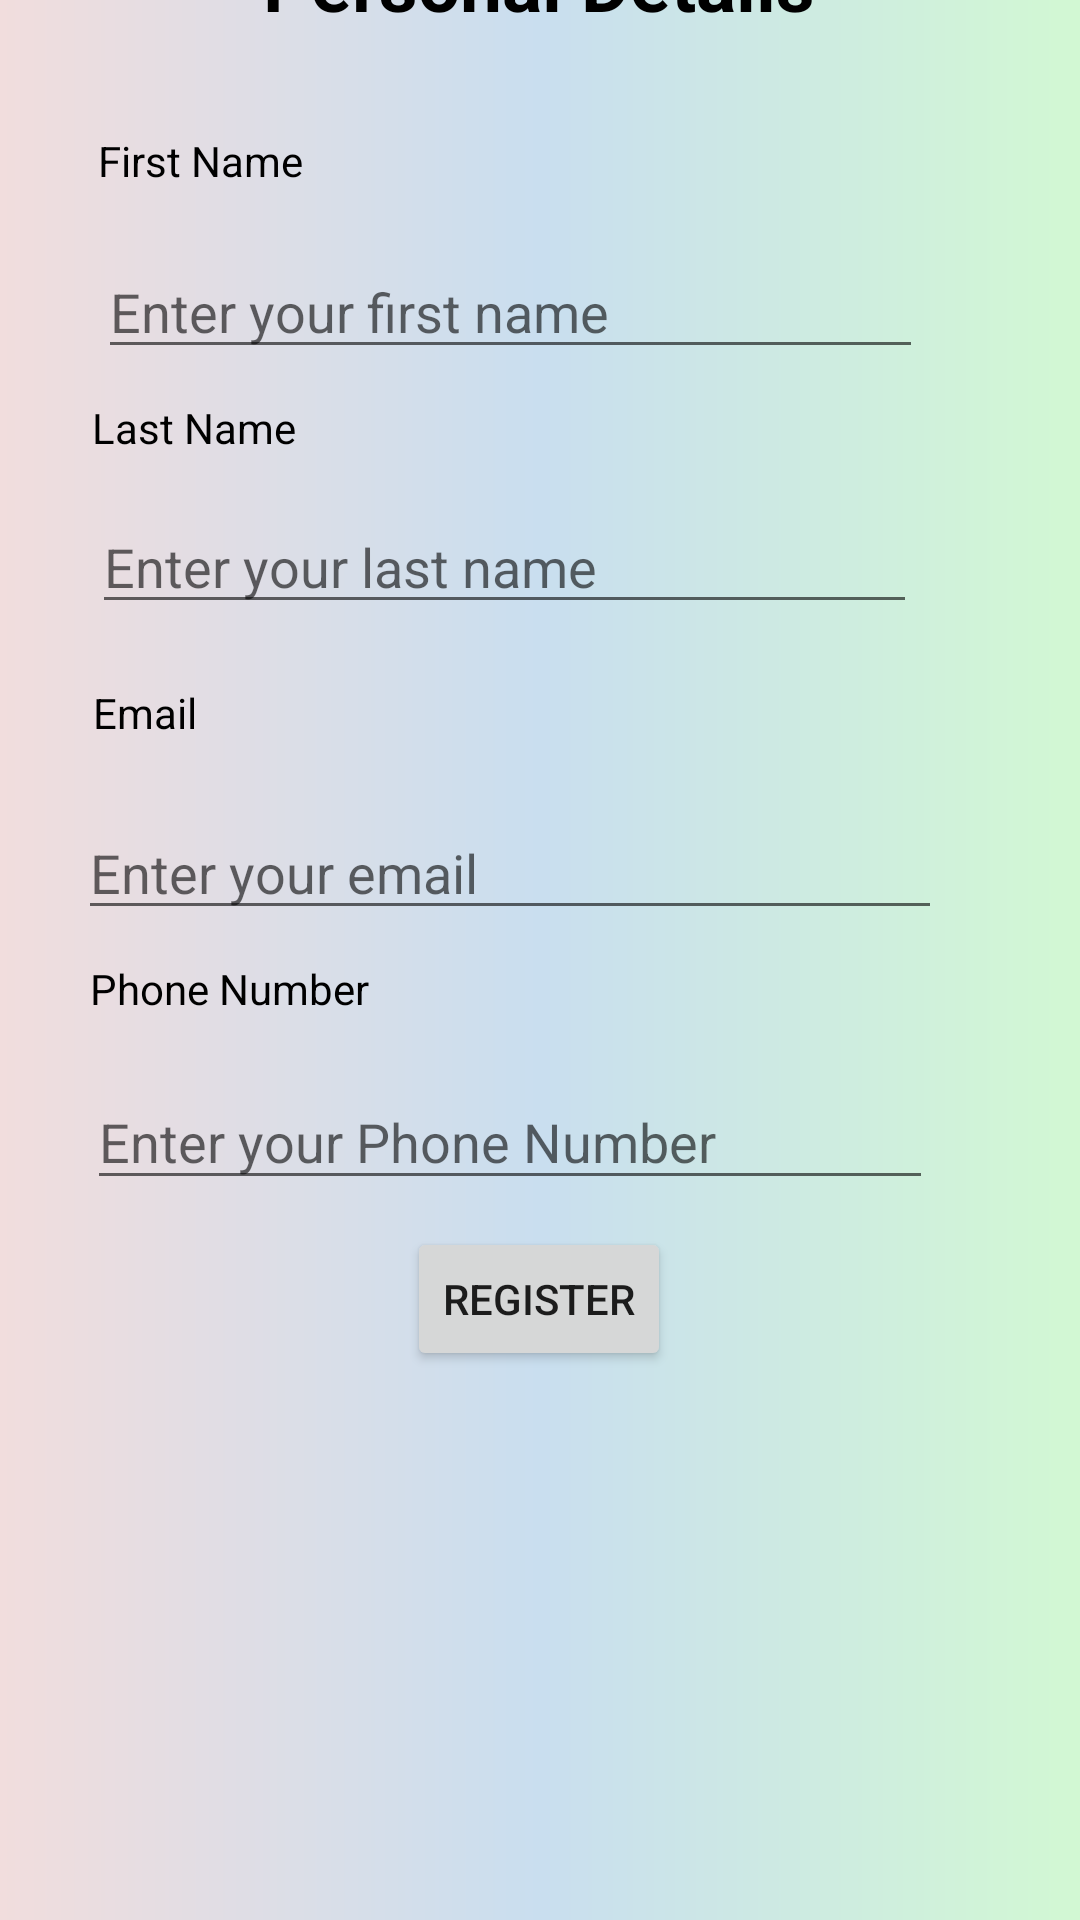

Produce the Android XML layout that renders to this screen, including the resource entries it uses.
<!-- AndroidManifest.xml: application theme Theme.ProductWorld -->
<!-- res/layout/activity_register2.xml -->
<?xml version="1.0" encoding="utf-8"?>
<androidx.constraintlayout.widget.ConstraintLayout xmlns:android="http://schemas.android.com/apk/res/android"
    xmlns:app="http://schemas.android.com/apk/res-auto"
    xmlns:tools="http://schemas.android.com/tools"
    android:layout_width="match_parent"
    android:layout_height="match_parent"
    android:orientation="vertical"
    android:background="@drawable/login_page"
    tools:context=".Register">

    <TextView
        android:id="@+id/textView8"
        android:layout_width="wrap_content"
        android:layout_height="wrap_content"
        android:layout_marginStart="114dp"
        android:textColor="@color/black"
        android:textStyle="bold"
        android:layout_marginTop="16dp"
        android:layout_marginEnd="115dp"
        android:text="Personal Details"
        android:textSize="25dp"
        app:layout_constraintBottom_toTopOf="@+id/textView4"
        app:layout_constraintEnd_toEndOf="parent"
        app:layout_constraintStart_toStartOf="parent"
        app:layout_constraintTop_toTopOf="parent" />

    <TextView
        android:id="@+id/textView4"
        android:layout_width="275dp"
        android:layout_height="31dp"
        android:layout_marginStart="58dp"
        android:layout_marginTop="33dp"
        android:layout_marginEnd="78dp"
        android:text="First Name"
        android:textColor="@color/black"
        app:layout_constraintBottom_toTopOf="@+id/editTextTextPersonName3"
        app:layout_constraintEnd_toEndOf="parent"
        app:layout_constraintStart_toStartOf="parent"
        app:layout_constraintTop_toBottomOf="@+id/textView8" />

    <EditText
        android:id="@+id/editTextTextPersonName3"
        android:layout_width="275dp"
        android:layout_height="38dp"
        android:layout_marginStart="58dp"
        android:layout_marginTop="10dp"
        android:layout_marginEnd="78dp"
        android:hint="Enter your first name"
        android:inputType="textPersonName"
        app:layout_constraintBottom_toTopOf="@+id/textView5"
        app:layout_constraintEnd_toEndOf="parent"
        app:layout_constraintStart_toStartOf="parent"
        app:layout_constraintTop_toBottomOf="@+id/textView4" />

    <TextView
        android:id="@+id/textView5"
        android:layout_width="279dp"
        android:layout_height="27dp"
        android:layout_marginStart="58dp"
        android:layout_marginTop="10dp"
        android:textColor="@color/black"
        android:layout_marginEnd="78dp"
        android:text="Last Name"
        app:layout_constraintBottom_toTopOf="@+id/editTextTextPersonName4"
        app:layout_constraintEnd_toEndOf="parent"
        app:layout_constraintStart_toStartOf="parent"
        app:layout_constraintTop_toBottomOf="@+id/editTextTextPersonName3" />

    <EditText
        android:id="@+id/editTextTextPersonName4"
        android:layout_width="275dp"
        android:layout_height="38dp"
        android:layout_marginStart="56dp"
        android:layout_marginTop="10dp"
        android:layout_marginEnd="80dp"
        android:layout_marginBottom="10dp"
        android:ems="10"
        android:hint="Enter your last name"
        android:inputType="textPersonName"
        app:layout_constraintBottom_toTopOf="@+id/textView6"
        app:layout_constraintEnd_toEndOf="parent"
        app:layout_constraintStart_toStartOf="parent"
        app:layout_constraintTop_toBottomOf="@+id/textView5" />

    <TextView
        android:id="@+id/textView6"
        android:layout_width="278dp"
        android:layout_height="34dp"
        android:layout_marginStart="58dp"
        android:layout_marginTop="10dp"
        android:layout_marginEnd="78dp"
        android:textColor="@color/black"
        android:text="Email"
        app:layout_constraintBottom_toTopOf="@+id/editTextTextPersonName5"
        app:layout_constraintEnd_toEndOf="parent"
        app:layout_constraintStart_toStartOf="parent"
        app:layout_constraintTop_toBottomOf="@+id/editTextTextPersonName4" />

    <EditText
        android:id="@+id/editTextTextPersonName5"
        android:layout_width="288dp"
        android:layout_height="38dp"
        android:layout_marginStart="58dp"
        android:layout_marginTop="10dp"
        android:layout_marginEnd="78dp"
        android:ems="10"
        android:hint="Enter your email"
        android:inputType="textPersonName"
        app:layout_constraintBottom_toTopOf="@+id/textView7"
        app:layout_constraintEnd_toEndOf="parent"
        app:layout_constraintStart_toStartOf="parent"
        app:layout_constraintTop_toBottomOf="@+id/textView6" />

    <TextView
        android:id="@+id/textView7"
        android:layout_width="280dp"
        android:layout_height="28dp"
        android:layout_marginStart="58dp"
        android:layout_marginTop="10dp"
        android:textColor="@color/black"
        android:layout_marginEnd="78dp"
        android:text="Phone Number"
        app:layout_constraintBottom_toTopOf="@+id/editTextTextPersonName6"
        app:layout_constraintEnd_toEndOf="parent"
        app:layout_constraintStart_toStartOf="parent"
        app:layout_constraintTop_toBottomOf="@+id/editTextTextPersonName5" />

    <EditText
        android:id="@+id/editTextTextPersonName6"
        android:layout_width="282dp"
        android:layout_height="42dp"
        android:layout_marginStart="58dp"
        android:layout_marginTop="10dp"
        android:layout_marginEnd="78dp"
        android:ems="10"
        android:hint="Enter your Phone Number"
        android:inputType="number"
        app:layout_constraintBottom_toTopOf="@+id/button4"
        app:layout_constraintEnd_toEndOf="parent"
        app:layout_constraintStart_toStartOf="parent"
        app:layout_constraintTop_toBottomOf="@+id/textView7" />

    <Button
        android:id="@+id/button4"
        android:layout_width="wrap_content"
        android:layout_height="wrap_content"
        android:layout_marginStart="152dp"
        android:layout_marginTop="9dp"
        android:layout_marginEnd="153dp"
        android:layout_marginBottom="222dp"
        android:text="Register"
        app:layout_constraintBottom_toBottomOf="parent"
        app:layout_constraintEnd_toEndOf="parent"
        app:layout_constraintStart_toStartOf="parent"
        app:layout_constraintTop_toBottomOf="@+id/editTextTextPersonName6" />
</androidx.constraintlayout.widget.ConstraintLayout>
<!-- resources referenced by this layout -->
<resources>
  <color name="black">#FF000000</color>
  <!-- drawable login_page (drawable) -->
  <?xml version="1.0" encoding="utf-8"?>
  <shape
      android:shape = "rectangle"
      xmlns:android = "http://schemas.android.com/apk/res/android" >
  
      <gradient
          android:startColor = "#F1DDDD"
          android:centerColor = "#C9DEEF"
          android:endColor = "#D2F8D3"
   />
  </shape>
  <style name="Theme.ProductWorld" parent="Theme.MaterialComponents.DayNight.DarkActionBar">
          
          <item name="colorPrimary">@color/purple_500</item>
          <item name="colorPrimaryVariant">@color/purple_700</item>
          <item name="colorOnPrimary">@color/white</item>
          
          <item name="colorSecondary">@color/teal_200</item>
          <item name="colorSecondaryVariant">@color/teal_700</item>
          <item name="colorOnSecondary">@color/black</item>
          
          <item name="android:statusBarColor">?attr/colorPrimaryVariant</item>
          
      </style>
  <color name="purple_500">#FF6200EE</color>
  <color name="purple_700">#FF3700B3</color>
  <color name="white">#FFFFFFFF</color>
  <color name="teal_200">#FF03DAC5</color>
  <color name="teal_700">#FF018786</color>
</resources>
